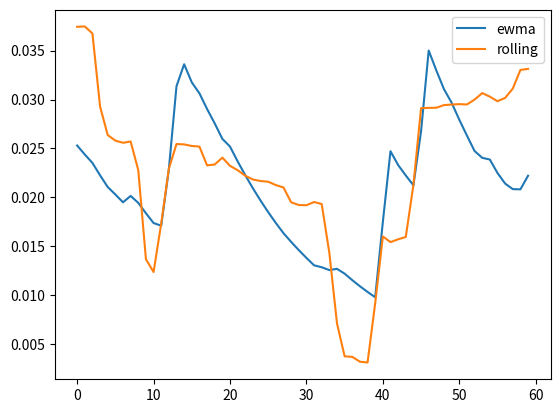

This chart was generated by the following Python code:
import pandas as pd 
import numpy as np 
import matplotlib.pyplot as plt 

plot_ = 1
rolling_window = 22
'''
So Far it is Working:

---> Only one Asset.
---> Simple


- Missing another Asset to compute Covariance & Correlation. 
---> Hardest Part


Why this ?
- When Covariances And overal Correlation ---> 1.0
---> LTCM Case. Respond to unstable market environments



'''

price = pd.DataFrame([10,11,13,9,12,11,14,15,12,19,16,14,17,18,17,15,14,18,19,20,23,21,19,21,20,21,23,25,21,23,24,25,28,20,30,39,37,33,31,29,28,25,25,25,25,25,25,25,25,26,27,28,29,32,35,31,29,30,29,28,29,20,29,28,26,28,20,30,31,32,35,34,33,33,37,32,31,29,26,30,37,35], columns = ['price'])


#MAKE IT returnsURNS:
price['returns'] = np.log(price['price']/price['price'].shift(1))
price.dropna(inplace=True)
#print(price)


#SAVE returnsURNS:
returns = price['returns'].values.tolist()



def square(list):
    return [i ** 2 for i in list]


ewma = []
def compute_ewma(list_returns):
    returns_squared = square(list_returns)

    print('\n')
    lambda_k = 0.94
    for row in range(len(list_returns)):
        #print(list_returns[row], '\t\t', returns_squared[row])

        if row == 0:
            print('1st row - Skipped')
        elif row == 1:
            value_append = returns_squared[row-1]
            ewma.append(value_append)
        else:
            decay = lambda_k * ewma[-1]
            added = (1-lambda_k) * (returns_squared[row-1])
            ewma.append(decay + added)
    return ewma

ewma = compute_ewma(returns)


# COUNT - EWMA DATA:
counter = 0
for i in ewma:
    #print(i)
    counter += 1
print('\nEWMA Counter:\t\t', counter)


''' Rolling Volatility '''
# ROLLING VOLATILITY:
price['vol'] = price['returns'].rolling(window=rolling_window).var()
price['vol'].dropna(inplace=True)

#COUNT - ROLLING Volatility:
number_vol = price['vol'].count()
print('Rolling Counter:\t',number_vol)
print('Total Returns:\t\t', price['returns'].count())


'''Compare RESULTS '''
df = pd.DataFrame(ewma[-number_vol:], columns=['ewma'])
df['rolling'] = price['vol'].iloc[-number_vol:].tolist()
#df['cumulative'] = returns[-number_vol:]
#df['cumulative'] = df['cumulative']/4

print('\n')
print(df.tail(number_vol))


# PLotting GRAPH
if plot_ == 1:
    df.plot()
    plt.show()


#print('\n')